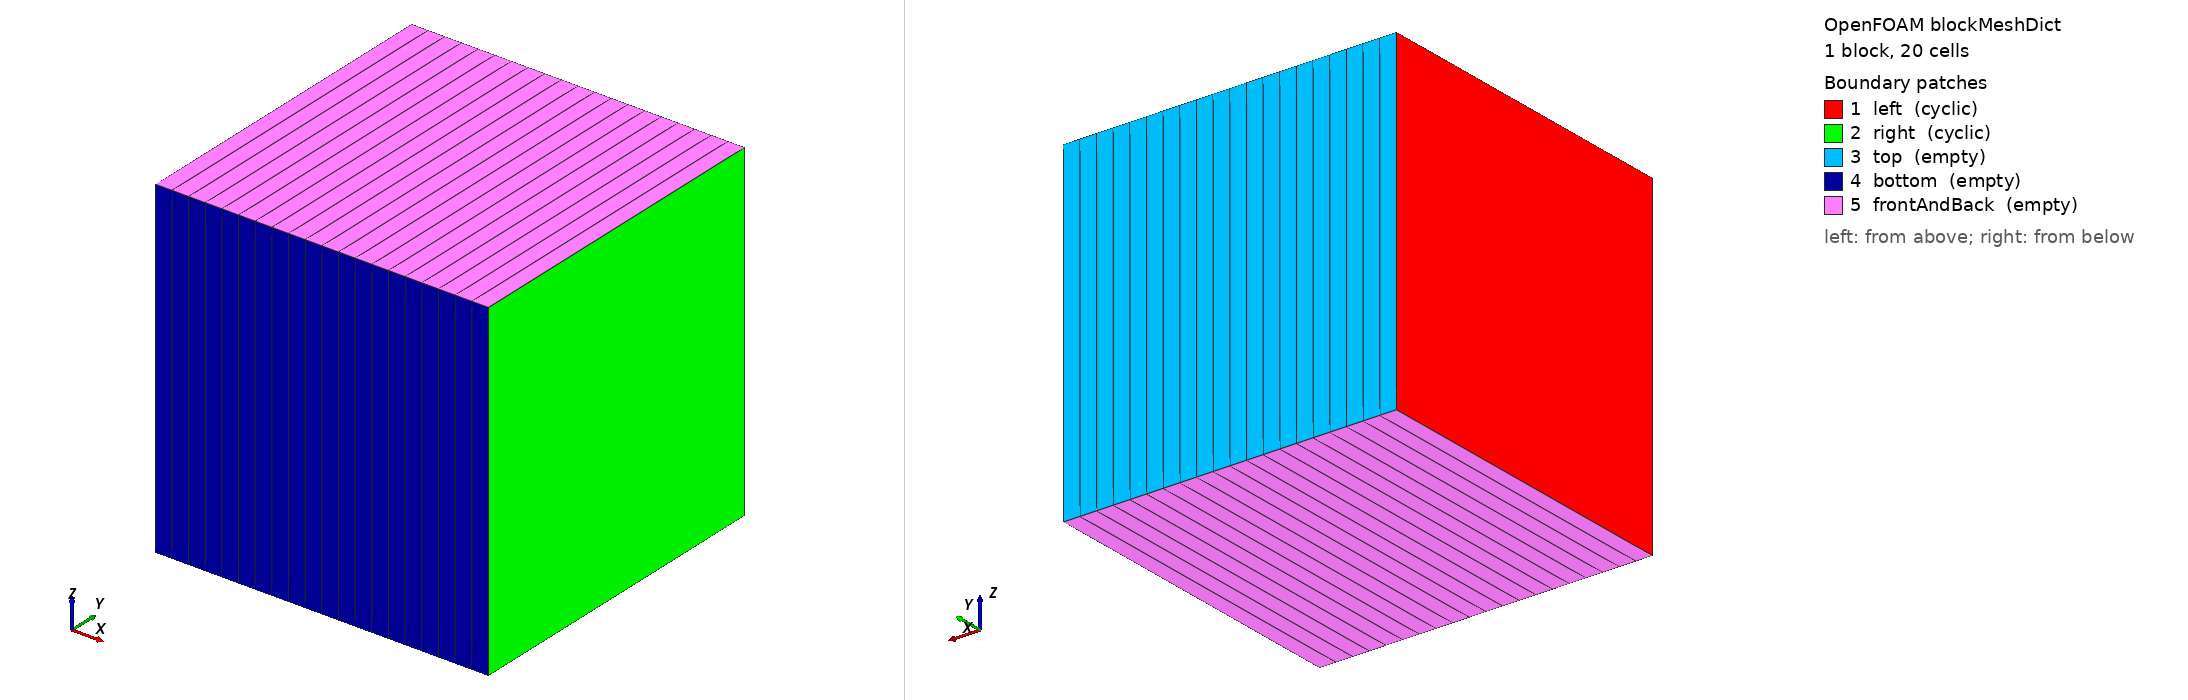

OpenFOAM case: the mesh blockMesh builds from blockMeshDict, 1 block(s), 20 cells. Boundary patches (legend numbers): 1 left (cyclic), 2 right (cyclic), 3 top (empty), 4 bottom (empty), 5 frontAndBack (empty). Left view from above one corner, right view from below the opposite corner. Boundary conditions: 0 field file(s) under 0/; 0 of 5 drawn patches have an entry in a shipped field file.

=== system/blockMeshDict ===
/*--------------------------------*- C++ -*----------------------------------*\
  =========                 |
  \\      /  F ield         | OpenFOAM: The Open Source CFD Toolbox
   \\    /   O peration     | Website:  https://openfoam.org
    \\  /    A nd           | Version:  dev
     \\/     M anipulation  |
\*---------------------------------------------------------------------------*/
FoamFile
{
    version     2.0;
    format      ascii;
    class       dictionary;
    object      blockMeshDict;
}
// * * * * * * * * * * * * * * * * * * * * * * * * * * * * * * * * * * * * * //

convertToMeters 1;

vertices
(
    (0  0 0)
    (1 0 0)
    (1 1 0)
    (0  1 0)
    (0  0 1)
    (1 0 1)
    (1 1 1)
    (0  1 1)
);

blocks
(
    hex (0 1 2 3 4 5 6 7) (20 1 1)
    simpleGrading
    (
        (
            (0.5 0.5 1)
            (0.5 0.5 1)
        )
        1
        1
    )
);

edges
(
);

boundary
(
    left
   {
        type    cyclic;
        neighbourPatch right;
        faces ((0 4 7 3));
   }
    right
    {
        type    cyclic;
        neighbourPatch left;
        faces ((1 2 6 5));
    }

    top
    {
        type empty;
        faces
        (
            (3 7 6 2)
        );
    }
    bottom
    {
        type empty;
        faces
        (
            (1 5 4 0)
        );
    }

    frontAndBack
    {
        type empty;
        faces
        (
            (0 3 2 1)
            (4 5 6 7)
        );
    }
);

mergePatchPairs
(
);

// ************************************************************************* //
